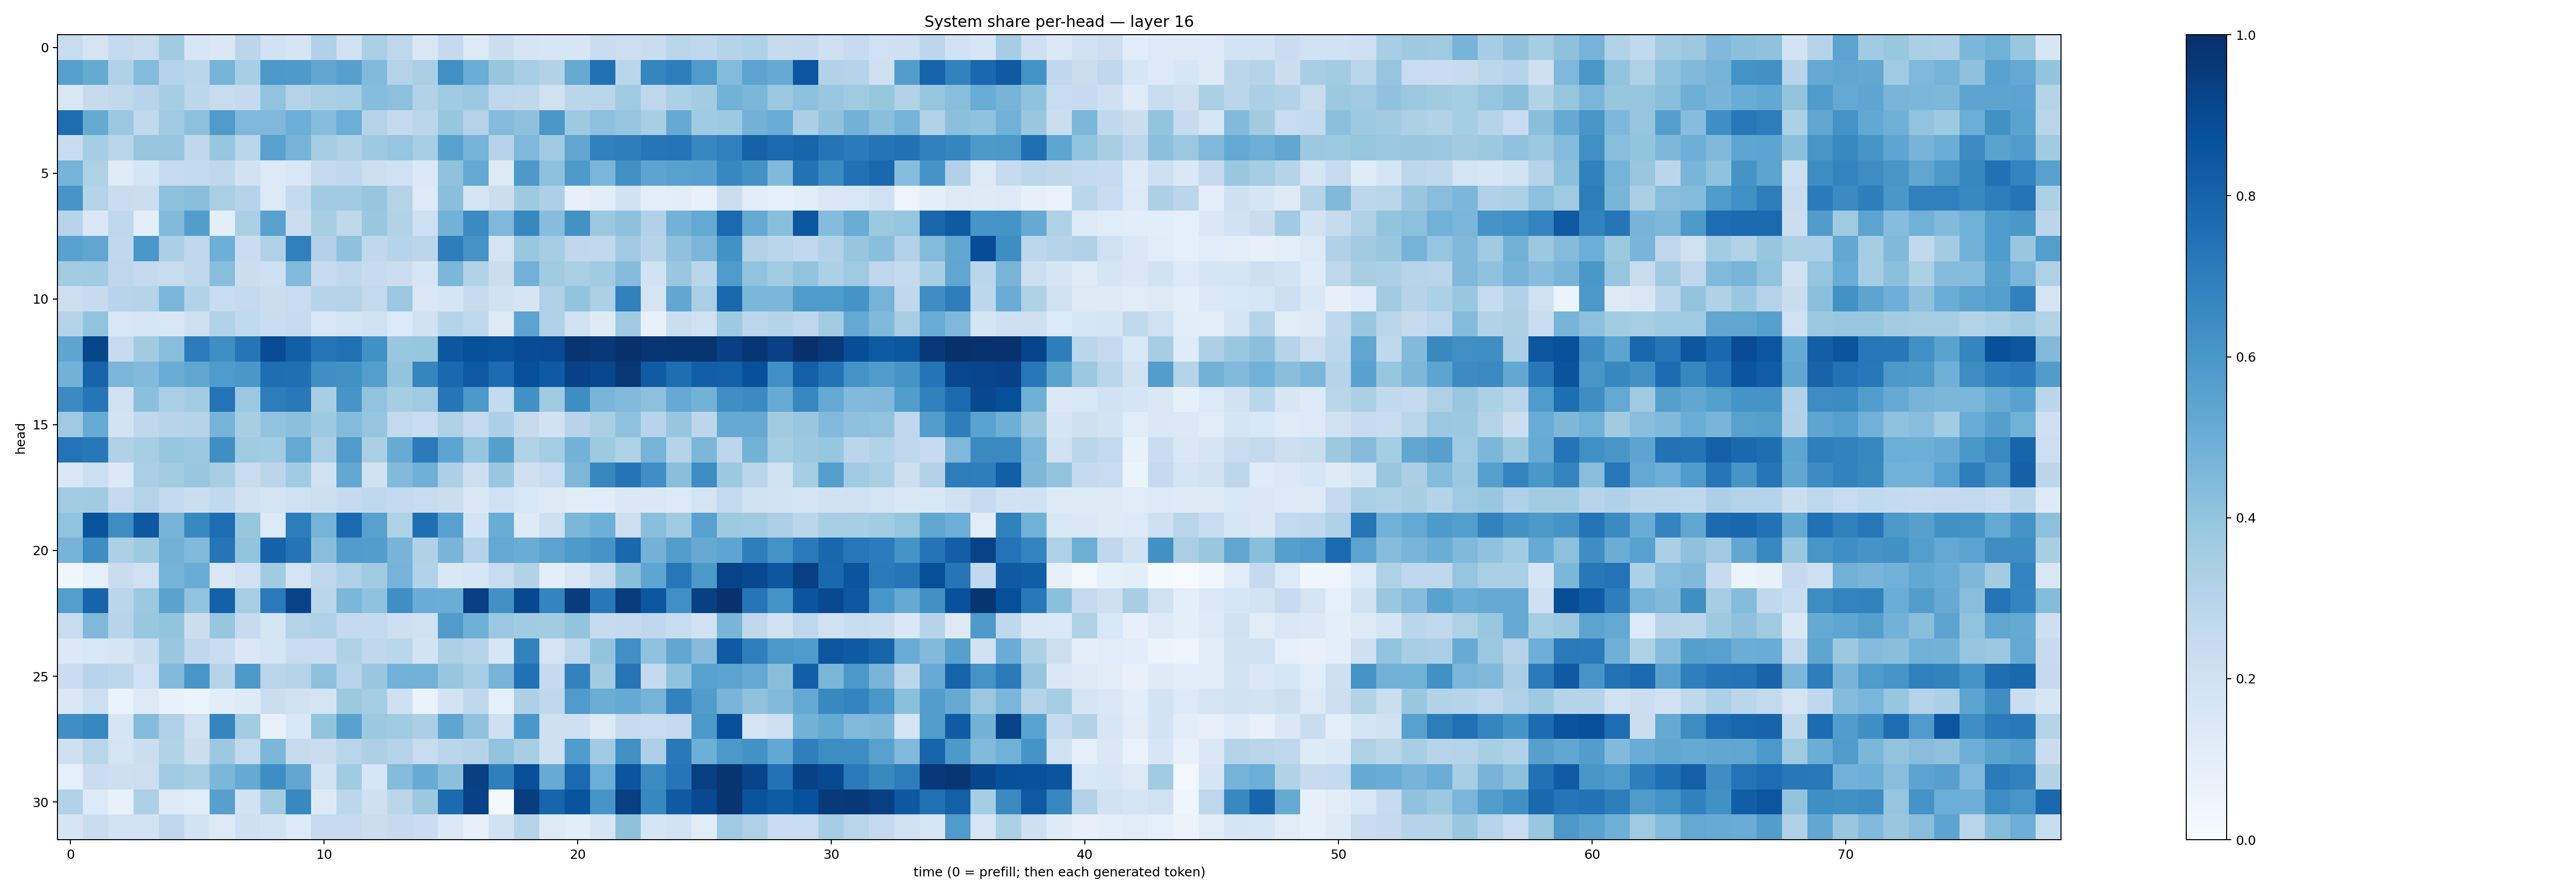

The table this chart was drawn from, first rows:
0.23766705, 0.17828466, 0.2550349, 0.24057041, 0.36346772, 0.15951446, 0.1439843, 0.28478086, 0.19380504, 0.17057805, 0.31862685, 0.19748554, 0.3368234, 0.27685195, 0.15101174, 0.25023222, 0.13153978, 0.22616597, 0.16858087, 0.15903762, 0.16069417, 0.23122616, 0.21766567, 0.22983013
0.5612, 0.5176, 0.3241, 0.438, 0.3025, 0.2884, 0.4688, 0.3462, 0.593, 0.5896, 0.5347, 0.5595, 0.4421, 0.3075, 0.3371, 0.6319, 0.5004, 0.3913, 0.3473, 0.3117, 0.5167, 0.7494, 0.2868, 0.6682
0.1509, 0.2428, 0.2636, 0.2949, 0.3531, 0.2788, 0.2355, 0.2513, 0.4028, 0.3055, 0.3369, 0.3471, 0.4322, 0.4169, 0.3098, 0.3669, 0.3818, 0.277, 0.2706, 0.1963, 0.2877, 0.2923, 0.3677, 0.2753
0.7654, 0.5185, 0.3803, 0.262, 0.369, 0.4163, 0.5823, 0.4529, 0.4503, 0.4997, 0.4331, 0.4975, 0.3071, 0.2531, 0.282, 0.3911, 0.3069, 0.4354, 0.4102, 0.6004, 0.3716, 0.4144, 0.3977, 0.3403
0.2384, 0.3533, 0.2908, 0.3917, 0.3927, 0.2702, 0.3916, 0.2906, 0.5576, 0.4749, 0.3512, 0.3202, 0.3724, 0.3946, 0.3412, 0.5541, 0.4738, 0.3075, 0.4526, 0.3653, 0.5345, 0.6852, 0.7023, 0.7268
0.4761, 0.3214, 0.1192, 0.1673, 0.2466, 0.2607, 0.2715, 0.1917, 0.1314, 0.1514, 0.2523, 0.2668, 0.2159, 0.2019, 0.1374, 0.4067, 0.5223, 0.1263, 0.5922, 0.4121, 0.589, 0.4626, 0.6259, 0.5427
0.6092, 0.3039, 0.227, 0.2222, 0.4122, 0.4251, 0.3392, 0.2993, 0.1317, 0.26, 0.3687, 0.3633, 0.3939, 0.3065, 0.1362, 0.4245, 0.1695, 0.2198, 0.3741, 0.3247, 0.07962, 0.1076, 0.1931, 0.09696
0.2961, 0.1468, 0.277, 0.09934, 0.4439, 0.5722, 0.1012, 0.3373, 0.5585, 0.2256, 0.3407, 0.2697, 0.387, 0.3129, 0.2097, 0.4791, 0.6517, 0.4521, 0.6625, 0.4299, 0.6238, 0.3802, 0.4115, 0.3202
0.5525, 0.5336, 0.2701, 0.5985, 0.3357, 0.2661, 0.4937, 0.227, 0.3238, 0.69, 0.3116, 0.4104, 0.2733, 0.3004, 0.2823, 0.6984, 0.6173, 0.1767, 0.3834, 0.3513, 0.267, 0.2651, 0.3704, 0.3001
0.3589, 0.3639, 0.2762, 0.2538, 0.2392, 0.2716, 0.4259, 0.2244, 0.2074, 0.4423, 0.2483, 0.2735, 0.2454, 0.2196, 0.1615, 0.4587, 0.3129, 0.2234, 0.4835, 0.3615, 0.3365, 0.3643, 0.4339, 0.1902
0.2158, 0.2429, 0.2949, 0.3036, 0.4641, 0.3128, 0.2346, 0.2576, 0.22, 0.2419, 0.2986, 0.305, 0.2586, 0.3823, 0.1505, 0.1692, 0.243, 0.1932, 0.167, 0.3173, 0.3999, 0.3288, 0.6855, 0.1721
0.3001, 0.4024, 0.1541, 0.1588, 0.1492, 0.21, 0.3152, 0.2628, 0.2315, 0.2452, 0.1555, 0.1754, 0.1905, 0.136, 0.1875, 0.2985, 0.2738, 0.1268, 0.5412, 0.3194, 0.199, 0.1249, 0.3689, 0.07629
0.5357, 0.9126, 0.2451, 0.3617, 0.4268, 0.7049, 0.6343, 0.7268, 0.8902, 0.8199, 0.731, 0.7539, 0.6278, 0.3855, 0.3911, 0.8484, 0.8767, 0.8652, 0.8899, 0.8918, 0.978, 0.9652, 0.9954, 0.9742
0.4791, 0.7971, 0.4644, 0.4449, 0.5041, 0.5325, 0.5852, 0.6011, 0.7586, 0.7547, 0.6347, 0.6258, 0.5687, 0.3985, 0.6687, 0.7809, 0.8435, 0.7695, 0.8807, 0.8352, 0.9304, 0.9059, 0.9719, 0.8285
0.6514, 0.7308, 0.2005, 0.4207, 0.3387, 0.3562, 0.7417, 0.3811, 0.7007, 0.7174, 0.3471, 0.6085, 0.4025, 0.3479, 0.3678, 0.7332, 0.5929, 0.2573, 0.6259, 0.3696, 0.6404, 0.4649, 0.4447, 0.4154
0.3708, 0.5099, 0.1863, 0.2715, 0.2936, 0.302, 0.4695, 0.3424, 0.4036, 0.4182, 0.3732, 0.4404, 0.3964, 0.2586, 0.2341, 0.3232, 0.2527, 0.3256, 0.2446, 0.1921, 0.2962, 0.3382, 0.4101, 0.2968
0.7397, 0.719, 0.3199, 0.3414, 0.3928, 0.3797, 0.6339, 0.371, 0.358, 0.5214, 0.3361, 0.5816, 0.336, 0.5096, 0.7097, 0.5425, 0.3957, 0.565, 0.3106, 0.3524, 0.4793, 0.3714, 0.3232, 0.4763
0.1462, 0.2172, 0.137, 0.3361, 0.356, 0.3886, 0.3453, 0.2344, 0.2825, 0.3666, 0.1933, 0.5244, 0.1954, 0.4432, 0.4883, 0.3273, 0.2184, 0.3833, 0.2074, 0.2411, 0.454, 0.6633, 0.7364, 0.6361
0.3575, 0.3636, 0.2537, 0.3076, 0.2569, 0.2226, 0.2631, 0.201, 0.1724, 0.2, 0.2162, 0.2537, 0.2671, 0.2593, 0.2406, 0.2206, 0.1446, 0.2002, 0.1562, 0.1309, 0.1113, 0.1159, 0.1423, 0.1431
0.4045, 0.8648, 0.6408, 0.847, 0.4699, 0.657, 0.7619, 0.3918, 0.1336, 0.7008, 0.4754, 0.7741, 0.5574, 0.3213, 0.7548, 0.556, 0.1813, 0.5063, 0.124, 0.2057, 0.4586, 0.4936, 0.2116, 0.4221
0.476, 0.6387, 0.33, 0.3721, 0.4837, 0.4422, 0.7299, 0.3993, 0.8059, 0.7344, 0.4287, 0.5763, 0.5721, 0.4691, 0.3202, 0.4675, 0.306, 0.5227, 0.5066, 0.5468, 0.5864, 0.6118, 0.7838, 0.4769
0.03706, 0.09009, 0.227, 0.1987, 0.4765, 0.5048, 0.1493, 0.2002, 0.3665, 0.1727, 0.2757, 0.3196, 0.3647, 0.4738, 0.3149, 0.1437, 0.1591, 0.2418, 0.3134, 0.1005, 0.1507, 0.2416, 0.4255, 0.5373
0.5698, 0.7995, 0.2858, 0.3757, 0.5469, 0.4046, 0.8099, 0.3466, 0.7148, 0.9243, 0.2867, 0.4594, 0.407, 0.6333, 0.5041, 0.501, 0.9384, 0.6288, 0.9038, 0.6732, 0.9507, 0.7227, 0.9518, 0.8553
0.2376, 0.4501, 0.2961, 0.3901, 0.3993, 0.2238, 0.3939, 0.2433, 0.1684, 0.3086, 0.3221, 0.2526, 0.2567, 0.2145, 0.199, 0.5787, 0.4893, 0.382, 0.3639, 0.3594, 0.3989, 0.2426, 0.2552, 0.2757
0.1399, 0.1528, 0.1718, 0.2335, 0.3853, 0.2692, 0.2333, 0.1416, 0.1707, 0.2362, 0.2287, 0.3206, 0.268, 0.2884, 0.1833, 0.3275, 0.2983, 0.1598, 0.6811, 0.1777, 0.2771, 0.402, 0.6292, 0.4071
0.2288, 0.2932, 0.2802, 0.1997, 0.4416, 0.6025, 0.2974, 0.5924, 0.2891, 0.3017, 0.4146, 0.2964, 0.3855, 0.482, 0.4819, 0.3935, 0.344, 0.4718, 0.7468, 0.2528, 0.6818, 0.362, 0.7287, 0.2505
0.1448, 0.2154, 0.06282, 0.1253, 0.07255, 0.05106, 0.106, 0.1229, 0.2224, 0.1897, 0.178, 0.3772, 0.3519, 0.2095, 0.06482, 0.1824, 0.2664, 0.08783, 0.3267, 0.2719, 0.5818, 0.5006, 0.5164, 0.4691
0.6349, 0.666, 0.1705, 0.4378, 0.3192, 0.1998, 0.6697, 0.3555, 0.07764, 0.1535, 0.3992, 0.5543, 0.3775, 0.3641, 0.3367, 0.5358, 0.4096, 0.2038, 0.5993, 0.2041, 0.209, 0.1292, 0.2446, 0.2363
0.2041, 0.2918, 0.172, 0.2256, 0.3093, 0.2203, 0.3767, 0.2613, 0.4581, 0.2497, 0.2295, 0.2918, 0.3243, 0.2993, 0.242, 0.285, 0.2976, 0.4048, 0.3451, 0.2045, 0.5847, 0.3647, 0.6253, 0.3242
0.08814, 0.2324, 0.2111, 0.2159, 0.3684, 0.3452, 0.4601, 0.5168, 0.6382, 0.5306, 0.1855, 0.3645, 0.163, 0.4364, 0.5116, 0.4184, 0.9345, 0.6919, 0.8806, 0.5101, 0.7738, 0.4998, 0.8587, 0.6454
0.315, 0.1351, 0.07357, 0.3251, 0.1283, 0.1145, 0.5598, 0.1875, 0.3589, 0.6584, 0.1315, 0.2802, 0.2048, 0.2823, 0.3766, 0.7703, 0.9297, 0.01798, 0.9481, 0.7957, 0.8597, 0.6065, 0.9376, 0.6645
0.1673, 0.2326, 0.1859, 0.1824, 0.274, 0.1841, 0.1317, 0.2048, 0.1853, 0.1347, 0.2482, 0.2475, 0.219, 0.2503, 0.2288, 0.1406, 0.07909, 0.1883, 0.3015, 0.1317, 0.1086, 0.1682, 0.4112, 0.1715
